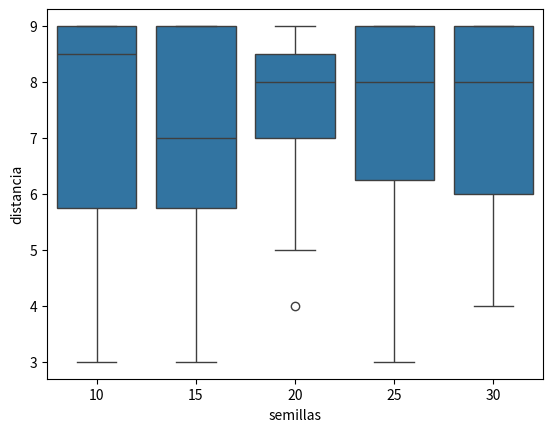
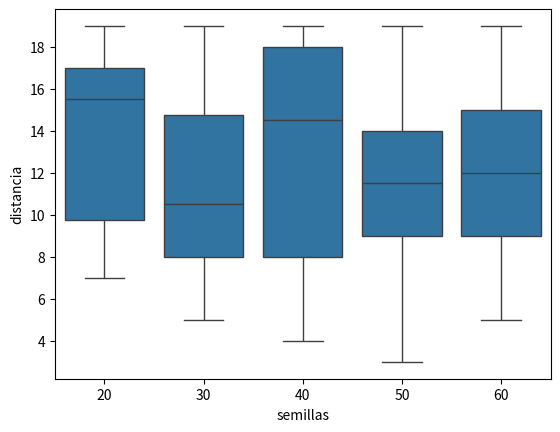
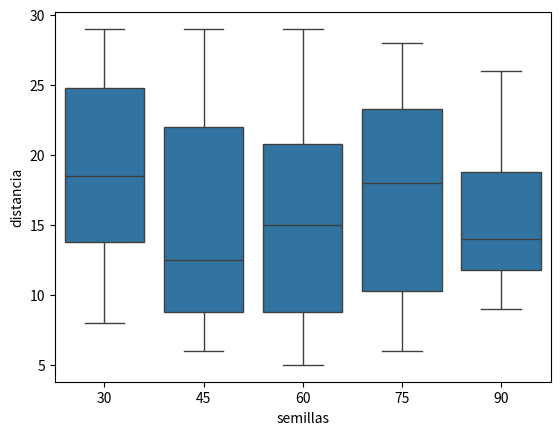
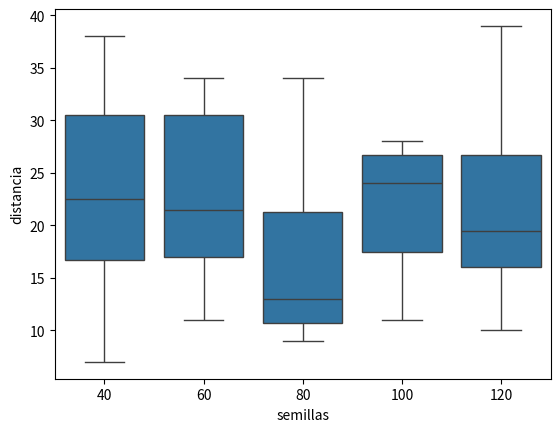
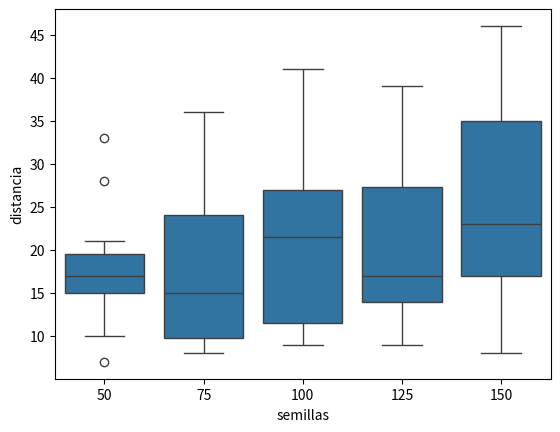

The matplotlib source for these figures, in order:
# -*- coding: utf-8 -*-
"""
Created on Fri Mar  5 21:33:57 2021

@author: denis
"""

import matplotlib.pyplot as plt
import seaborn as sns
from math import sqrt
from PIL import Image, ImageColor
from random import randint, choice
import pandas as pd


 
def celda(pos):
    if pos in semillas:
        return semillas.index(pos)
    x, y = pos % n, pos // n
    cercano = None
    menor = n * sqrt(2)
    for i in range(k):
        (xs, ys) = semillas[i]
        dx, dy = x - xs, y - ys
        dist = sqrt(dx**2 + dy**2)
        if dist < menor:
            cercano, menor = i, dist
    return cercano
 
def inicio():
    direccion = randint(0, 3)
    if direccion == 0: # vertical abajo -> arriba
        return (0, randint(0, n - 1))
    elif direccion == 1: # izq. -> der
        return (randint(0, n - 1), 0)
    elif direccion == 2: # der. -> izq.
        return (randint(0, n - 1), n - 1)
    else:
        return (n - 1, randint(0, n - 1))

def propaga(replica):
    prob, dificil = 0.9, 0.8
    grieta = voronoi.copy()
    g = grieta.load()
    (x, y) = inicio()
    largo = 0
    negro = (0, 0, 0)
    prof = []
    minimo = []
    while True:
        g[x, y] = negro
        largo += 1
        frontera, interior = [], []
        for v in vecinos:
            (dx, dy) = v
            vx, vy = x + dx, y + dy
            if vx >= 0 and vx < n and vy >= 0 and vy < n: # existe
               if g[vx, vy] != negro: # no tiene grieta por el momento
                   if vor[vx, vy] == vor[x, y]: # misma celda
                       interior.append(v)
                   else:
                       frontera.append(v)
        a = []
        b = y - 0
        a.append(b)
        b= n-1 - y
        a.append(b)
        b = x - 0
        a.append(b)
        b= n-1 - x
        a.append(b)
        minimo.append(min(a))
        elegido = None
        if len(frontera) > 0:
            elegido = choice(frontera)
            prob = 1
        elif len(interior) > 0:
            elegido = choice(interior)
            prob *= dificil
        if elegido is not None:
            (dx, dy) = elegido
            x, y = x + dx, y + dy
        else:
            break # ya no se propaga
       
        
    if largo >= limite:

        prof = max(minimo)
        visual = grieta.resize((10 * n,10 * n),resample=Image.BOX)
        visual.save("p4pg_{1:d}_{2:d}_{0:d}.png".format(replica, n, k))
        return prof
    else:
        return 0 

if __name__ == "__main__":
    replicas = 20
    for n in range(20, 101, 20):
        p_t = []
        porcentaje = []
        dimension = []
        for por in range(50, 151,25):
    
            profundidad = []
            k = int((por*n)/100) 
            semillas =  []
            # semillas = []
            for s in range(k):
                while True:
                    x, y = randint(0, n - 1), randint(0, n - 1)
                    if (x, y) not in semillas:
                        semillas.append((x, y))
                        break
             
            celdas = [celda(i) for i in range(n * n)]
            voronoi = Image.new('RGB', (n, n))
            vor = voronoi.load()
            c = sns.color_palette("Set3", k).as_hex()
            for i in range(n * n):
                vor[i % n, i // n] = ImageColor.getrgb(c[celdas.pop(0)])
            limite, vecinos = n, []
            for dx in range(-1, 2):
                for dy in range(-1, 2):
                    if dx != 0 or dy != 0:
                        vecinos.append((dx, dy))
        
            for r in range(replicas): 
                p = propaga(r)
                if p > 0:
                    profundidad.append(p)
                    
            for t in range(0,int(len(profundidad))):
                p_t.append(profundidad[t])
                porcentaje.append(k)
                dimension.append(n)
                
        data = {'distancia':p_t,
                'semillas':porcentaje} 
        df = pd.DataFrame(data)
        ax = sns.boxplot(x='semillas', y="distancia", data=df);
        plt.savefig('Grafica_dimensión_{:d}'.format(n), dpi=300) 
        plt.show()    
